Run: headless pygame with SDL's dummy video driver; simulated clock (each Clock.tick advances the game by its frame time, no real sleeping); random seed 0; keys injected as events and as key.get_pressed() state; no mouse input.
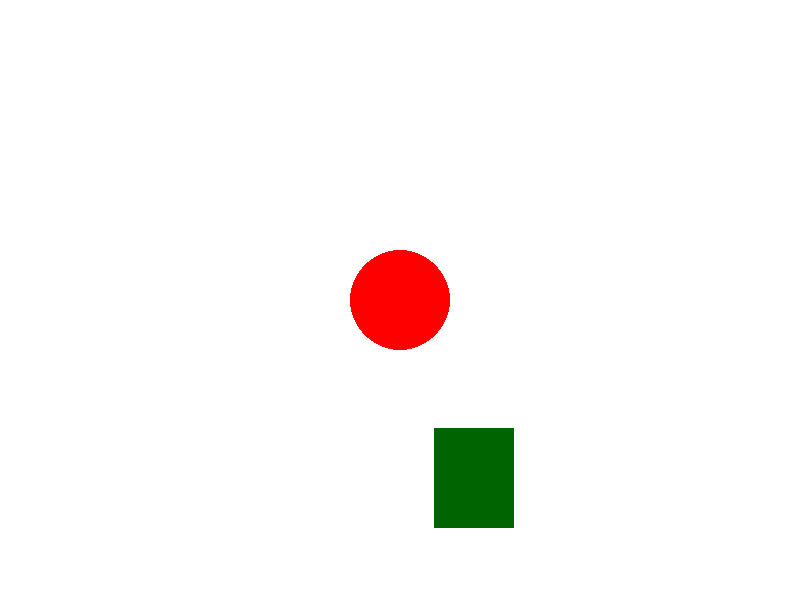
Frame 1 of 4 · flips 1–60 · no input
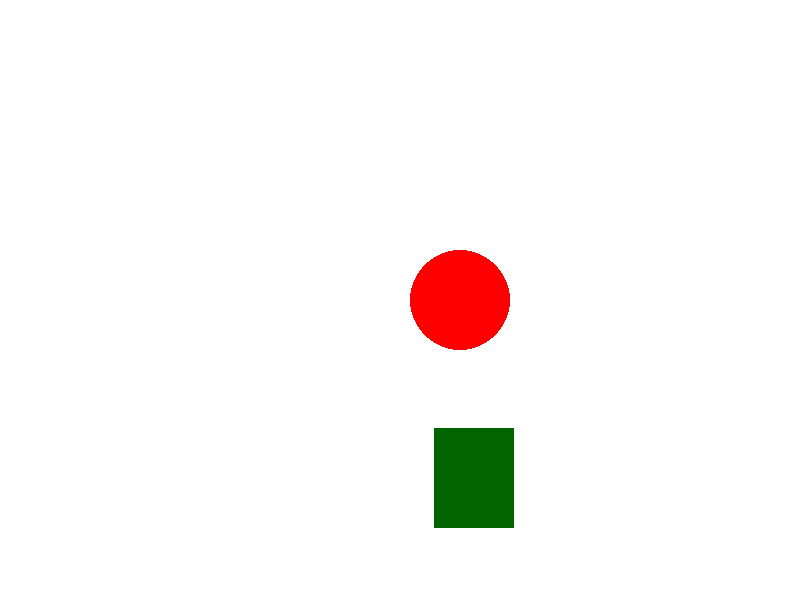
Frame 2 of 4 · flips 61–180 · tapped SPACE, RETURN · held RIGHT (→), D
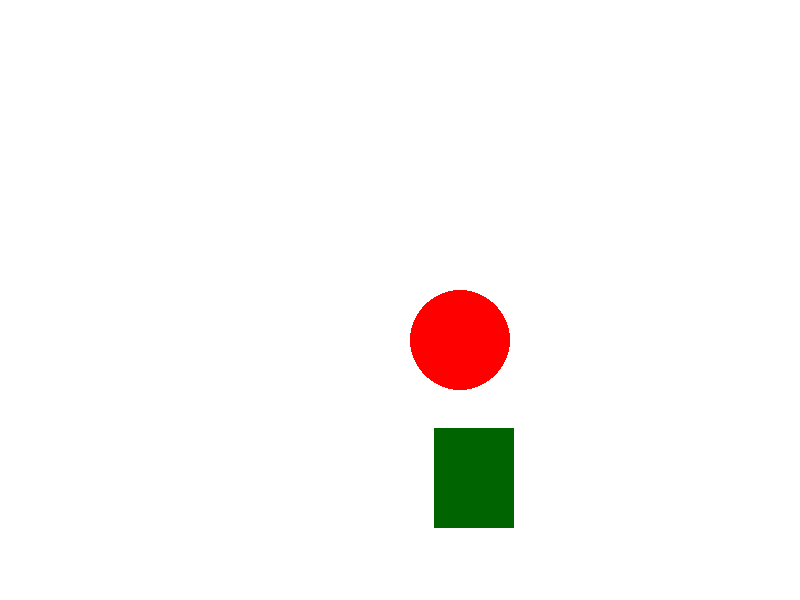
Frame 3 of 4 · flips 181–300 · held DOWN (↓), S
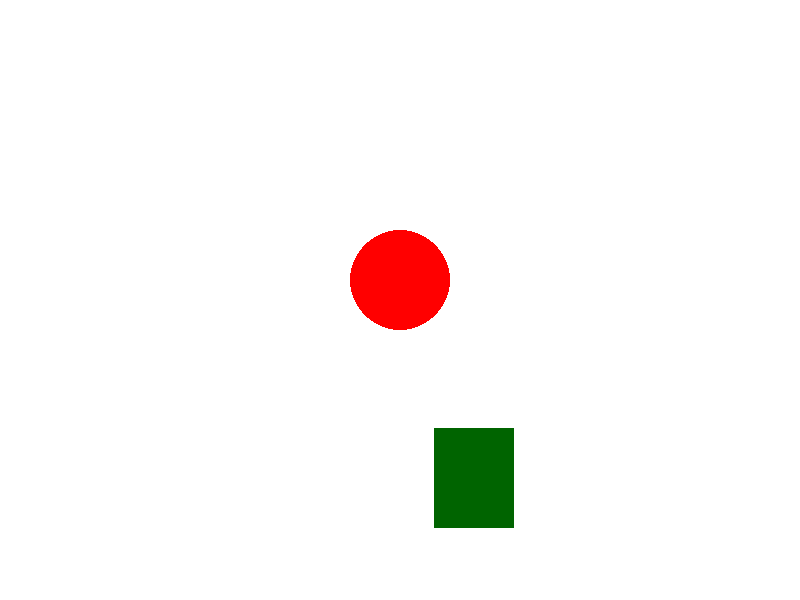
Frame 4 of 4 · flips 301–420 · held LEFT (←), A, UP (↑), W

The pygame program that drew these frames:

import pygame
from pygame.locals import*
from random import randint

pygame.init()

# medidas da tela 
largura = 800
altura = 600

# Coordenadas do objeto círculo
centro_x = largura / 2  # Centraliza o círculo na tela
centro_y = altura / 2  # Centraliza o círculo na tela
raio = 50

# Coordenadas do objeto retângulo
base_ret = 80
altura_ret = 100

x_enemy = randint(40, 600) # Posição aleatória do retângulo no eixo x
y_enemy = randint(40, 500) # Posição aleatória do retângulo no eixo y

branco = (255, 255, 255)
vermelho = (255, 0, 0)
dark_green = (0, 100, 0)
relogio = pygame.time.Clock()

tela = pygame.display.set_mode((largura, altura))
pygame.display.set_caption("Desenhando um Círculo")

running = True
while running:
    relogio.tick(60)  # 60 FPS
    tela.fill(branco)
    for event in pygame.event.get():
        if event.type == pygame.QUIT:
            running = False

        if pygame.key.get_pressed()[K_a]:
            centro_x = centro_x - 10 # Move o círculo para a esquerda
        if pygame.key.get_pressed()[K_d]:
            centro_x = centro_x + 10 # Move o círculo para a direita
        if pygame.key.get_pressed()[K_w]:
            centro_y = centro_y - 10 # Move o círculo para cima
        if pygame.key.get_pressed()[K_s]:
            centro_y = centro_y + 10 # Move o círculo para baixo
        
    player = pygame.draw.circle(tela, vermelho, (centro_x, centro_y), raio) # desenha o círculo
    enemy = pygame.draw.rect(tela, dark_green, (x_enemy, y_enemy, base_ret, altura_ret)) # desenha o retângulo

    # colisão do enemy e do player
    if player.colliderect(enemy):
        x_enemy = randint(40, 600)
        y_enemy = randint(40, 500)
        print("Colidiu!")
    pygame.display.flip()  # Atualiza a tela

pygame.quit()
